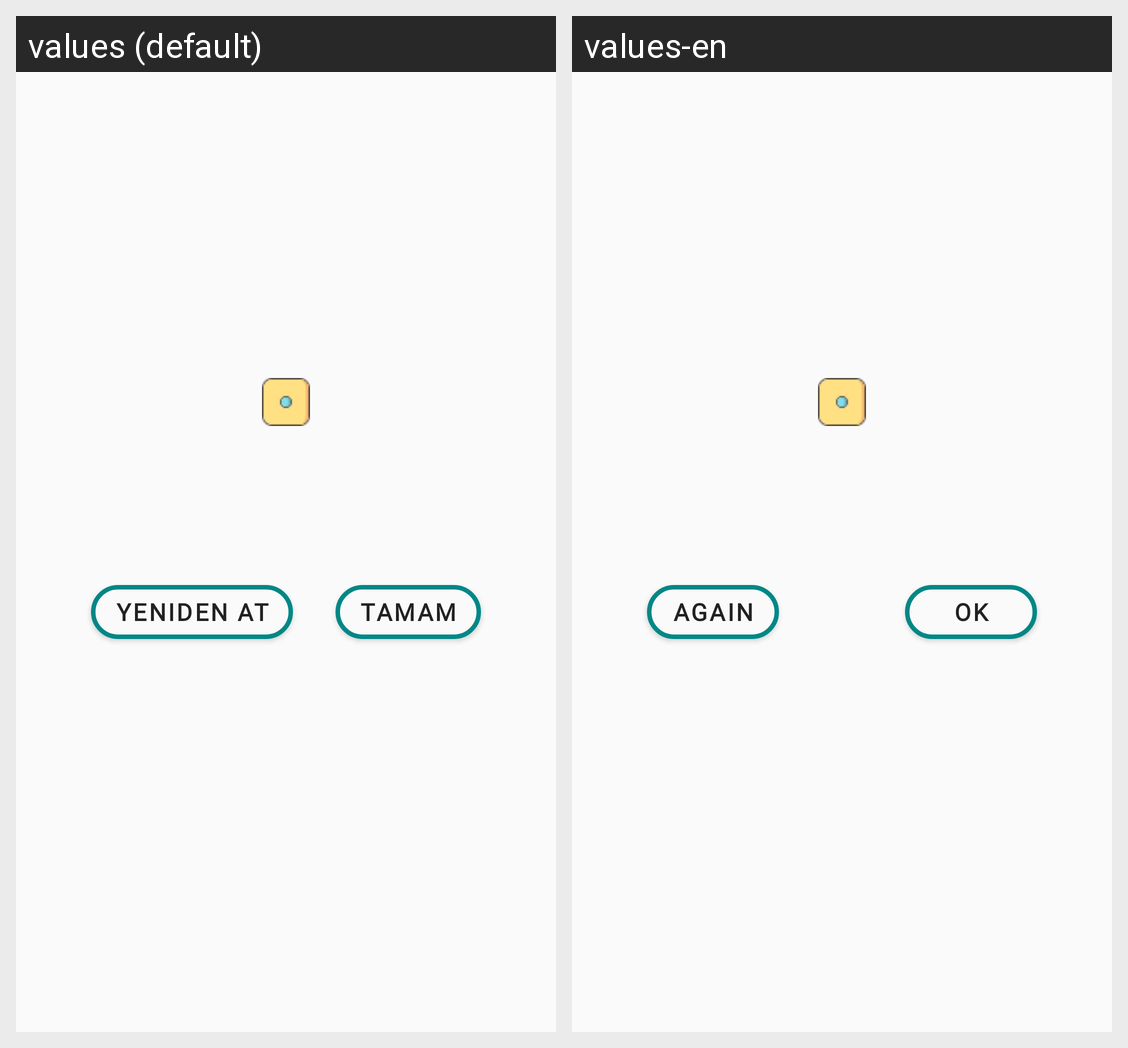

For this localized Android screen grid, give each drawn string resource with its value in every locale shown.
Android screen res/layout/activity_dice_roller.xml rendered under 2 locales, left to right: values (default), values-en. Device: Nexus 5 (rendered at 1080×1920; each locale shown at half size, 540×960, under a caption strip naming it); theme Theme.SkorDefteri.
Strings drawn on this screen, with the default value and each locale's value (text and hints the layout hard-codes, and strings that could not be matched under every locale, appear in the picture but are not listed):

again_text
  values: Yeniden At
  values-en: Again

ok_text
  values: Tamam
  values-en: OK
